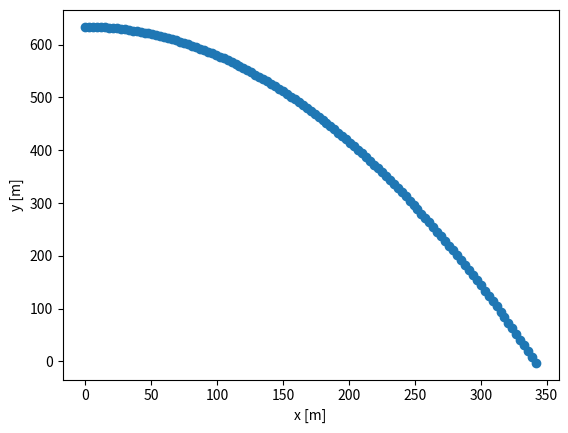

Python code for this plot:
# -*- coding: utf-8 -*-
"""
Created on Wed May  6 10:59:21 2020

@author: Owner
"""


import numpy as np
import matplotlib.pyplot as plt
from decimal import Decimal

skytree_height = Decimal('634.0')
g = Decimal('-9.8')
time = Decimal('0')
time_step = Decimal('0.1')

x_list = []
y_list = []

y = skytree_height
v0_x = 30

while y > 0:
    v_x = v0_x
    v_y = Decimal(str(g*time))
    x = Decimal(str(v_x*time))
    y = Decimal(str(skytree_height + g*time**2/2))
    print("t = " + str(time) + " , ( " + str(x) + " , " + str(y) + " )")
    
    x_list.append(x)
    y_list.append(y)
    
    time += time_step
    
x_array = np.array(x_list)
y_array = np.array(y_list)
t = plt.plot(x_array, y_array, 'o')
plt.xlabel("x [m]")
plt.ylabel("y [m]")